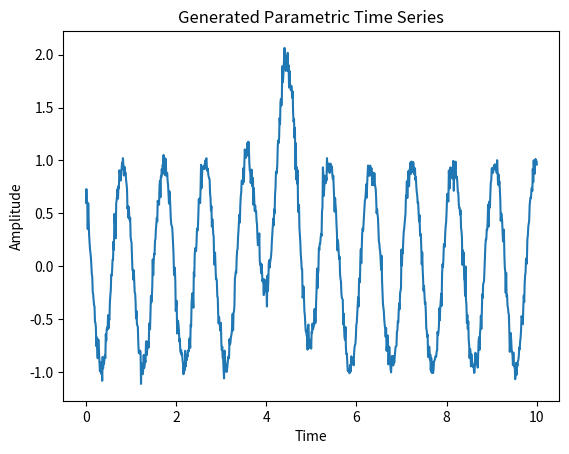

This chart was generated by the following Python code:
import numpy as np
import scipy.stats as stats
import scipy.special as special
import scipy.signal as signal
import random
from typing import Callable, List, Tuple, Union
import matplotlib.pyplot as plt

class ParametricTimeSeriesGenerator:
    def __init__(self, 
                 base_functions: List[Callable],
                 param_ranges: List[Tuple[Tuple[float, float], ...]],
                 noise_type: str = 'normal',
                 noise_params: Tuple = (0, 0.1),
                 seed: Union[int, None] = None):
        """
        Initialize the generator.

        Args:
            base_functions: List of functions to superpose.
            param_ranges: List of parameter ranges for each function.
            noise_type: Type of noise ('normal', 'uniform', 'laplace', etc.).
            noise_params: Parameters for noise distribution.
            seed: Random seed for reproducibility.
        """
        self.base_functions = base_functions
        self.param_ranges = param_ranges
        self.noise_type = noise_type
        self.noise_params = noise_params
        self.random = np.random.RandomState(seed)

    def _sample_parameters(self, param_range: Tuple[Tuple[float, float], ...]) -> List[float]:
        return [self.random.uniform(low, high) for (low, high) in param_range]

    def _generate_noise(self, size: int) -> np.ndarray:
        if self.noise_type == 'normal':
            return self.random.normal(*self.noise_params, size=size)
        elif self.noise_type == 'uniform':
            return self.random.uniform(*self.noise_params, size=size)
        elif self.noise_type == 'laplace':
            return self.random.laplace(*self.noise_params, size=size)
        else:
            raise ValueError(f"Unsupported noise type: {self.noise_type}")

    def generate(self, t: np.ndarray) -> np.ndarray:
        """
        Generate the time series over a given time array.

        Args:
            t: Time array.

        Returns:
            np.ndarray: Time series values.
        """
        y = np.zeros_like(t)
        for func, param_range in zip(self.base_functions, self.param_ranges):
            params = self._sample_parameters(param_range)
            y += func(t, *params)

        noise = self._generate_noise(len(t))
        return y + noise

# Example usage
if __name__ == "__main__":
    

    # Define some base functions
    def sinusoid(t, amplitude, frequency, phase):
        return amplitude * np.sin(2 * np.pi * frequency * t + phase)

    def gaussian(t, amplitude, mean, std_dev):
        return amplitude * np.exp(-((t - mean) ** 2) / (2 * std_dev ** 2))

    t = np.linspace(0, 10, 1000)

    generator = ParametricTimeSeriesGenerator(
        base_functions=[sinusoid, gaussian],
        param_ranges=[((0.8, 1.2), (0.9, 1.1), (0, np.pi)),  # for sinusoid
                      ((0.5, 1.5), (4, 6), (0.3, 0.6))],     # for gaussian
        noise_type='laplace',
        noise_params=(0, 0.05),
        seed=42
    )

    y = generator.generate(t)

    plt.plot(t, y)
    plt.title("Generated Parametric Time Series")
    plt.xlabel("Time")
    plt.ylabel("Amplitude")
    plt.show()
